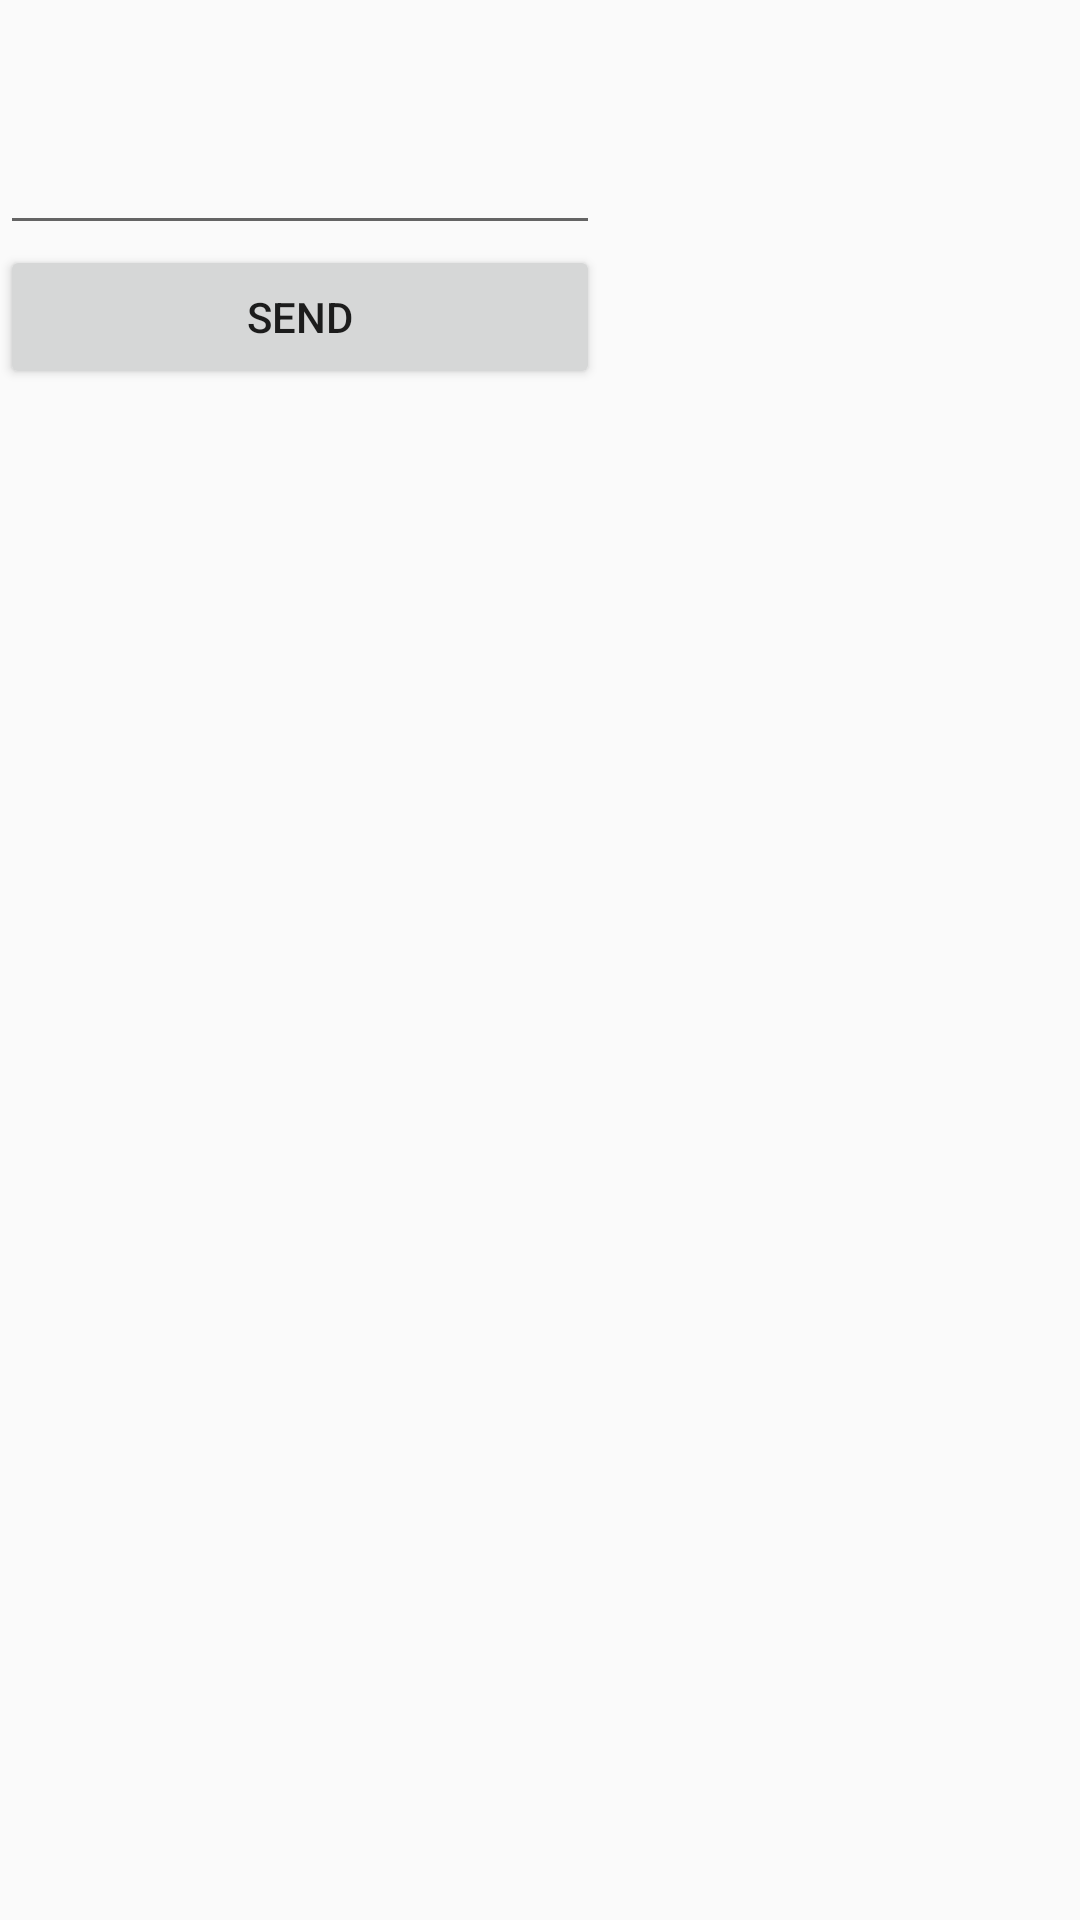

This screen was rendered from an Android layout file. Write that file and the resources it references.
<!-- AndroidManifest.xml: application theme AppTheme -->
<!-- res/layout/chat.xml -->
<?xml version="1.0" encoding="utf-8"?>
<LinearLayout xmlns:android="http://schemas.android.com/apk/res/android"
    xmlns:app="http://schemas.android.com/apk/res-auto"
    xmlns:tools="http://schemas.android.com/tools"
    android:layout_width="match_parent"
    android:layout_height="match_parent"
    android:orientation="vertical"
    tools:context=".ChatActivity">

    <TextView
        android:id="@+id/welcomeMessage"
        style="@style/title"
        android:layout_width="wrap_content"
        android:layout_height="wrap_content" />
    <EditText
        android:id="@+id/editMessage"
        android:layout_alignParentStart="true"
        android:layout_alignParentLeft="true"
        android:layout_width="200dp"
        android:layout_height="wrap_content" />
    <Button
        android:id="@+id/sendButton"
        android:layout_alignParentRight="true"
        android:onClick="sendClick"
        android:layout_width="200dp"
        android:layout_height="wrap_content"
        android:text="@string/send" />
    <ListView
        android:id="@+id/chatList"
        android:layout_width="match_parent"
        android:layout_height="match_parent"
        android:padding="15px"/>
</LinearLayout>
<!-- resources referenced by this layout -->
<resources>
  <string name="send">Send</string>
  <style name="title">
          <item name="android:textSize">30sp</item>
          <item name="android:textColor">@android:color/black</item>
          <item name="android:textStyle">bold</item>
      </style>
  <style name="AppTheme" parent="Theme.AppCompat.Light.DarkActionBar">
          
          <item name="colorPrimary">@color/colorPrimary</item>
          <item name="colorPrimaryDark">@color/colorPrimaryDark</item>
          <item name="colorAccent">@color/colorAccent</item>
      </style>
  <!-- not gathered from this repository: default colours our renderer supplied (Android Studio template values) -->
  <color name="colorPrimary">#FF6200EE</color>
  <color name="colorPrimaryDark">#FF3700B3</color>
  <color name="colorAccent">#FF03DAC5</color>
</resources>
